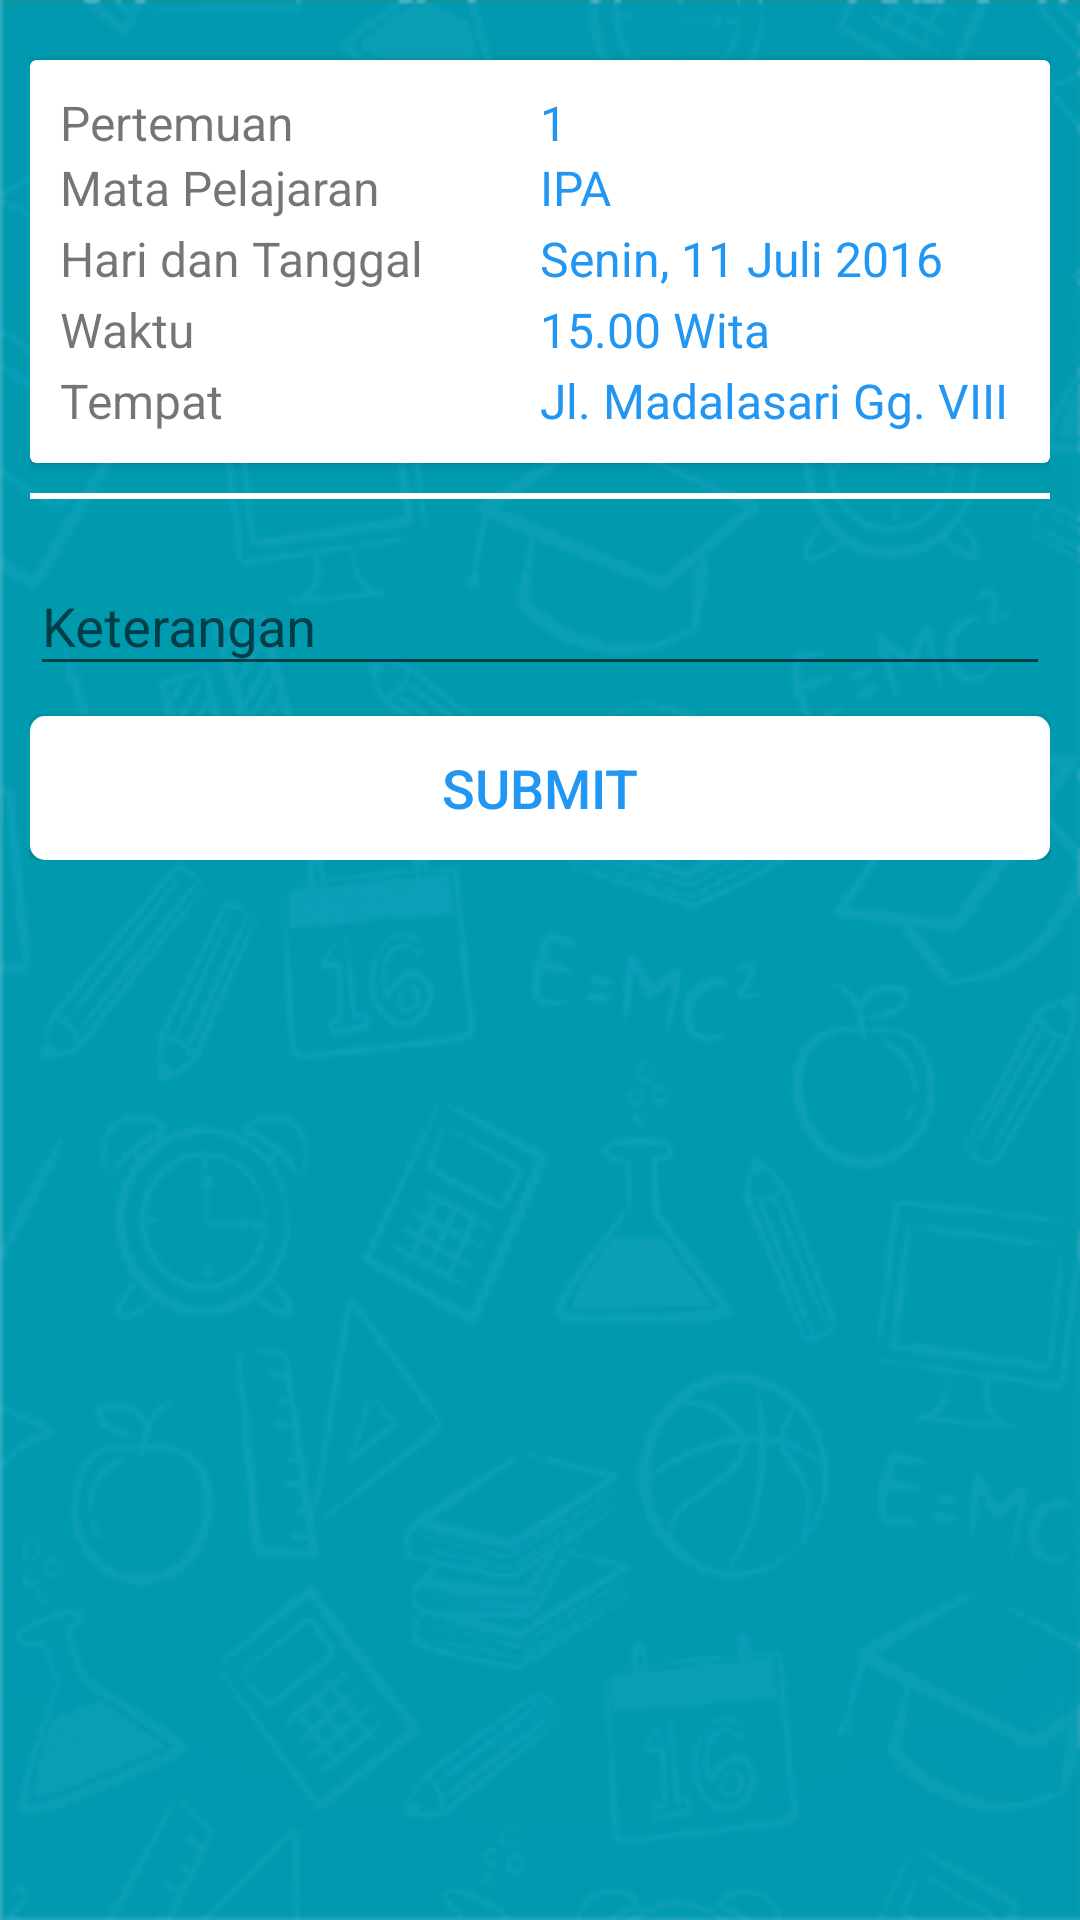

Layout XML and referenced resources for this Android screen:
<!-- AndroidManifest.xml: application theme AppTheme -->
<!-- res/layout/activity_cancel.xml -->
<?xml version="1.0" encoding="utf-8"?>
<ScrollView xmlns:android="http://schemas.android.com/apk/res/android"
    xmlns:tools="http://schemas.android.com/tools"
    android:layout_width="match_parent"
    android:layout_height="match_parent"
    xmlns:app="http://schemas.android.com/apk/res-auto"
    android:background="@drawable/latar"
    android:padding="10dp"
    tools:context=".CancelActivity">

    <RelativeLayout
        android:layout_width="match_parent"
        android:layout_height="match_parent">

        <android.support.v7.widget.CardView
            android:layout_width="match_parent"
            android:layout_height="wrap_content"
            android:id="@+id/cardView2"
            android:layout_marginTop="10dp"
            android:background="@color/cardview_light_background"
            android:padding="10dp"
            >
            <RelativeLayout
                android:layout_width="match_parent"
                android:layout_height="match_parent">
                //Pertemuan
                <TextView
                    android:layout_width="160dp"
                    android:layout_height="wrap_content"
                    android:id="@+id/Pertemuan"
                    android:text="Pertemuan           "
                    android:textSize="16dp"
                    android:layout_marginTop="10dp"
                    android:layout_marginLeft="10dp"
                    />
                <TextView
                    android:layout_width="160dp"
                    android:layout_height="wrap_content"
                    android:id="@+id/studentPertemuan"
                    android:text="1"
                    android:textSize="16dp"
                    android:layout_marginTop="10dp"
                    android:layout_toRightOf="@+id/Lecture"
                    android:textColor="@color/colorPrimary"
                    />

                //Lecture
                <TextView
                    android:layout_width="160dp"
                    android:layout_height="wrap_content"
                    android:id="@+id/Lecture"
                    android:layout_below="@+id/Pertemuan"
                    android:text="Mata Pelajaran           "
                    android:textSize="16dp"
                    android:layout_marginTop="0dp"
                    android:layout_marginLeft="10dp"
                    />
                <TextView
                    android:layout_width="160dp"
                    android:layout_height="wrap_content"
                    android:id="@+id/studentLecture"
                    android:layout_below="@+id/studentPertemuan"
                    android:text="IPA"
                    android:textSize="16dp"
                    android:layout_marginTop="0dp"
                    android:layout_toRightOf="@+id/Lecture"
                    android:textColor="@color/colorPrimary"
                    />
                //Date
                <TextView
                    android:layout_width="160dp"
                    android:layout_height="wrap_content"
                    android:id="@+id/Date"
                    android:text="Hari dan Tanggal       "
                    android:textSize="16dp"
                    android:layout_below="@+id/Lecture"
                    android:layout_marginTop="2dp"
                    android:layout_marginLeft="10dp"
                    />
                <TextView
                    android:layout_width="160dp"
                    android:layout_height="wrap_content"
                    android:id="@+id/studentDate"
                    android:text="Senin, 11 Juli 2016"
                    android:textSize="16dp"
                    android:layout_marginTop="2dp"
                    android:layout_toRightOf="@+id/Date"
                    android:layout_below="@+id/studentLecture"
                    android:textColor="@color/colorPrimary"
                    />
                //Time
                <TextView
                    android:layout_width="160dp"
                    android:layout_height="wrap_content"
                    android:id="@+id/Time"
                    android:text="Waktu                          "
                    android:textSize="16dp"
                    android:layout_below="@+id/Date"
                    android:layout_marginTop="2dp"
                    android:layout_marginLeft="10dp"
                    />
                <TextView
                    android:layout_width="160dp"
                    android:layout_height="wrap_content"
                    android:id="@+id/studentTime"
                    android:text="15.00 Wita"
                    android:textSize="16dp"
                    android:layout_marginTop="2dp"
                    android:layout_toRightOf="@+id/Time"
                    android:layout_below="@+id/studentDate"
                    android:textColor="@color/colorPrimary"
                    />
                //Location
                <TextView
                    android:layout_width="160dp"
                    android:layout_height="wrap_content"
                    android:id="@+id/Place"
                    android:text="Tempat                       "
                    android:textSize="16dp"
                    android:layout_below="@+id/Time"
                    android:layout_marginTop="2dp"
                    android:layout_marginLeft="10dp"
                    android:layout_marginBottom="10dp"
                    />
                <TextView
                    android:layout_width="160dp"
                    android:layout_height="wrap_content"
                    android:id="@+id/studentPlace"
                    android:text="Jl. Madalasari Gg. VIII"
                    android:textSize="16dp"
                    android:layout_marginTop="2dp"
                    android:layout_toRightOf="@+id/Time"
                    android:layout_below="@+id/studentTime"
                    android:textColor="@color/colorPrimary"
                    />
            </RelativeLayout>
        </android.support.v7.widget.CardView>

        <View
            android:layout_width="match_parent"
            android:layout_height="2dp"
            android:background="@color/colorNormalWhite"
            android:layout_below="@+id/cardView2"
            android:layout_marginTop="10dp"
            android:id="@+id/separator2"
            />


        <android.support.design.widget.TextInputLayout
            android:layout_width="match_parent"
            android:layout_height="wrap_content"
            android:layout_centerHorizontal="true"
            android:layout_below="@+id/separator2"
            android:layout_marginTop="10dp"
            android:layout_marginLeft="0dp"
            android:id="@+id/layoutKeterangan">
            <EditText
                android:layout_width="match_parent"
                android:layout_height="wrap_content"
                android:hint="Keterangan"
                android:id="@+id/keterangan"
                android:inputType="text"
                android:textColorHint="@color/colorNormalWhite"
                android:textColor="@color/colorNormalWhite"
                android:textColorHighlight="@color/colorNormalWhite" />
        </android.support.design.widget.TextInputLayout>

        <Button
            android:layout_width="match_parent"
            android:layout_height="wrap_content"
            android:id="@+id/btnKirim"
            android:text="Submit"
            android:layout_below="@+id/layoutKeterangan"
            android:layout_centerHorizontal="true"
            android:textSize="18dp"
            android:textColor="@color/colorPrimary"
            android:background="@drawable/buttonround"
            android:layout_marginTop="10dp"
            android:gravity="center" />

    </RelativeLayout>

</ScrollView>
<!-- resources referenced by this layout -->
<resources>
  <color name="colorNormalWhite">#ffffff</color>
  <color name="colorPrimary">#2196F3</color>
  <!-- drawable buttonround (drawable) -->
  <?xml version="1.0" encoding="utf-8"?>
  <selector xmlns:android="http://schemas.android.com/apk/res/android">
      <item>
          <shape android:shape="rectangle">
              <solid android:color="@color/colorNormalWhite"></solid>
              <corners android:radius="5dp"/>
          </shape>
      </item>
  </selector>
  <!-- drawable latar: jpg bitmap (drawable, 38061 bytes) -->
  <style name="AppTheme" parent="Theme.AppCompat.Light.DarkActionBar">
          
          <item name="colorPrimary">@color/colorPrimary</item>
          <item name="colorPrimaryDark">@color/colorPrimaryDark</item>
          <item name="colorAccent">@color/colorNormalWhite</item>
      </style>
  <color name="colorPrimaryDark">#1976D2</color>
</resources>
